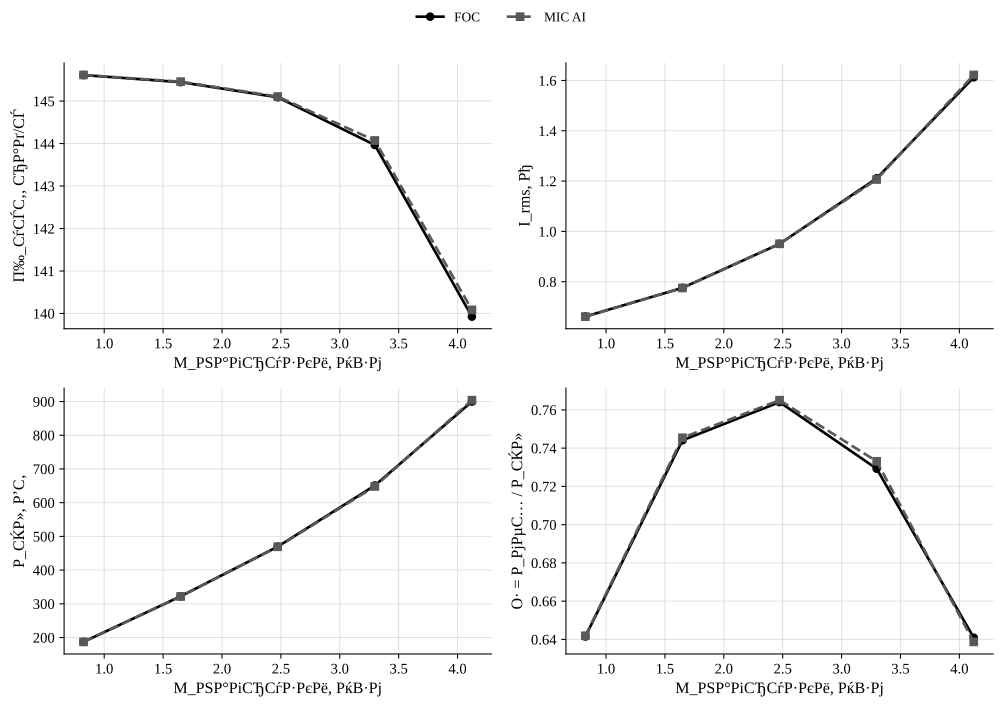

The file beside this chart, header and first rows:
policy, load_torque, omega_ref, speed_err_abs, speed_err_rel, valid_speed, omega_ss, n2_rpm, i_rms, v_rms_phase, vll_rms, p_el, p_el_pos, p_el_motor_pos, p_mech, p_shaft, p2_kw, m2, eta, eta_raw, eta_pct, cos_phi, cos_phi_method, cos_phi_warning
FOC, 0.8244, 145.6, 0.05091, 0.0003498, 1, 145.6, 1390, 0.6618, 218.1, 377.7, 187.1, 187.1, 181.9, 170.2, 120, 0.12, 0.8244, 0.6415, 0.6415, 64.15, 0.42, phase, phase_line_disagreement
MIC_AI, 0.8244, 145.6, 0.05552, 0.0003814, 1, 145.6, 1391, 0.6612, 218, 377.6, 187, 187, 181.7, 170.1, 120, 0.12, 0.8244, 0.6419, 0.6419, 64.19, 0.4202, phase, phase_line_disagreement
FOC, 1.649, 145.6, 0.1145, 0.0007868, 1, 145.4, 1389, 0.7756, 216.5, 374.9, 322.3, 322.3, 316.2, 292.8, 239.8, 0.2398, 1.649, 0.7441, 0.7441, 74.41, 0.6276, phase, phase_line_disagreement
MIC_AI, 1.649, 145.6, 0.1031, 0.0007082, 1, 145.5, 1389, 0.7751, 216.5, 374.9, 321.7, 321.7, 315.6, 292.3, 239.8, 0.2398, 1.649, 0.7455, 0.7455, 74.55, 0.6269, phase, phase_line_disagreement
FOC, 2.473, 145.6, 0.4711, 0.003237, 1, 145.1, 1386, 0.9504, 214.9, 372.1, 469.6, 469.6, 462, 417.8, 358.8, 0.3588, 2.473, 0.7641, 0.7641, 76.41, 0.7541, phase, 
MIC_AI, 2.473, 145.6, 0.4538, 0.003118, 1, 145.1, 1386, 0.9508, 214.9, 372.2, 469.1, 469.1, 461.4, 417.4, 358.9, 0.3589, 2.473, 0.7651, 0.7651, 76.51, 0.7526, phase, 
FOC, 3.298, 145.6, 1.594, 0.01095, 1, 144, 1375, 1.211, 214, 370.5, 651, 651, 640.5, 558.8, 474.7, 0.4747, 3.298, 0.7293, 0.7293, 72.93, 0.8241, phase, 
MIC_AI, 3.298, 145.6, 1.488, 0.01022, 1, 144.1, 1376, 1.206, 214.1, 370.7, 648.1, 648.1, 637.6, 556.8, 475.1, 0.4751, 3.298, 0.7331, 0.7331, 73.31, 0.8231, phase, 
FOC, 4.122, 145.6, 5.635, 0.03872, 1, 139.9, 1336, 1.613, 213.5, 369.7, 900, 900, 883.9, 727.6, 576.8, 0.5768, 4.122, 0.6409, 0.6409, 64.09, 0.8558, phase, 
MIC_AI, 4.122, 145.6, 5.476, 0.03762, 1, 140.1, 1338, 1.622, 213.4, 369.6, 904.1, 904.1, 887.8, 729.5, 577.4, 0.5774, 4.122, 0.6387, 0.6387, 63.87, 0.8549, phase, 
